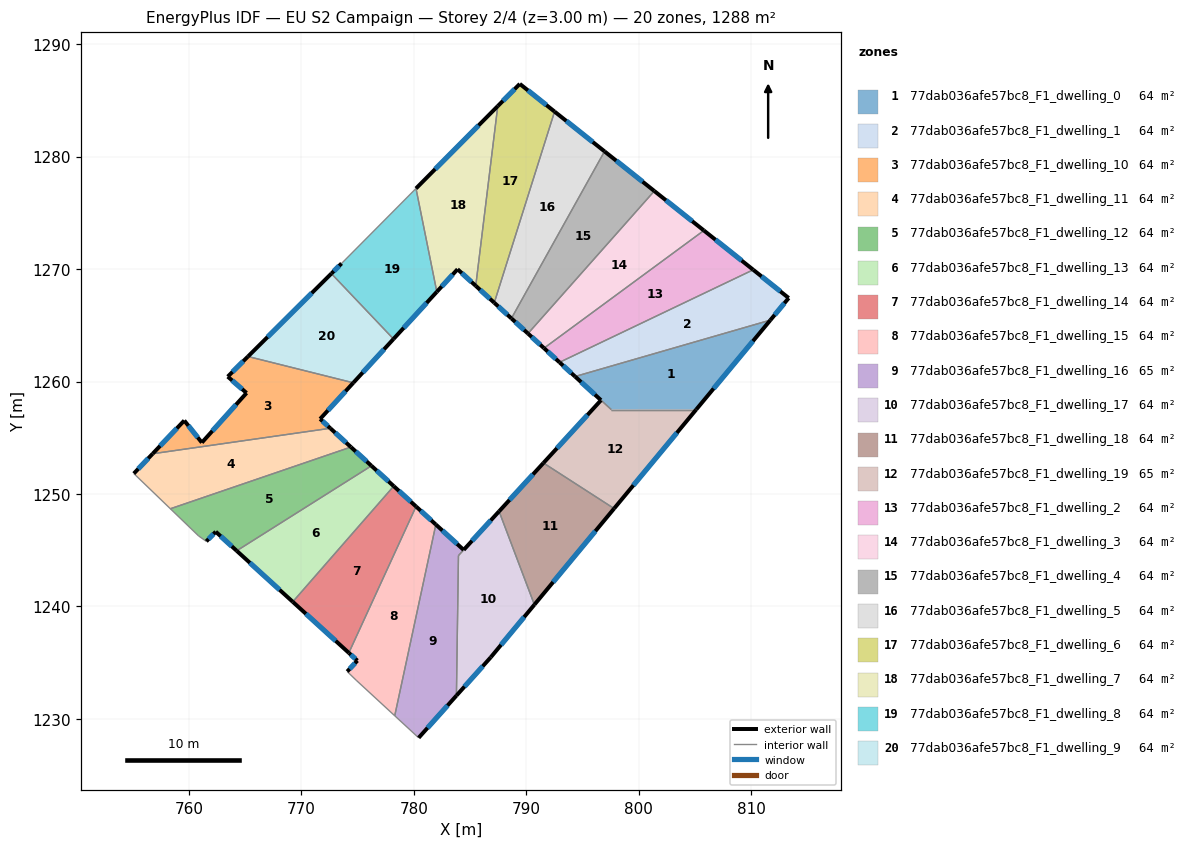
=== STOREY PLAN SPEC (per zone: floor XY polygon, exterior-wall plan segments, windows/doors) ===
zone 1: 77dab036afe57bc8_F1_dwelling_0  (63.7 m²)
  floor: (811.72, 1265.47) (805.12, 1257.51) (797.57, 1257.51) (794.35, 1260.45)
  exterior wall: (794.35, 1260.45) – (796.65, 1258.35)  [3.1 m]
    window: (794.89, 1259.96) – (796.11, 1258.84)  [2.6 m²]
  exterior wall: (805.12, 1257.51) – (811.72, 1265.47)  [10.3 m]
    window: (806.67, 1259.38) – (810.17, 1263.60)  [8.7 m²]
  interior walls: 3
zone 2: 77dab036afe57bc8_F1_dwelling_1  (64.4 m²)
  floor: (813.35, 1267.43) (811.72, 1265.47) (794.35, 1260.45) (792.97, 1261.71) (810.20, 1269.94)
  exterior wall: (792.97, 1261.71) – (794.35, 1260.45)  [1.9 m]
    window: (793.29, 1261.42) – (794.02, 1260.75)  [1.6 m²]
  exterior wall: (813.35, 1267.43) – (810.20, 1269.94)  [4.0 m]
    window: (812.61, 1268.02) – (810.94, 1269.35)  [3.4 m²]
  exterior wall: (811.72, 1265.47) – (813.35, 1267.43)  [2.6 m]
    window: (812.10, 1265.93) – (812.97, 1266.97)  [2.2 m²]
  interior walls: 2
zone 3: 77dab036afe57bc8_F1_dwelling_10  (64.4 m²)
  floor: (774.62, 1259.89) (771.67, 1256.68) (772.58, 1255.85) (756.77, 1253.58) (759.59, 1256.54) (761.15, 1254.57) (765.13, 1258.99) (763.45, 1260.44) (765.25, 1262.23)
  exterior wall: (765.13, 1258.99) – (761.15, 1254.57)  [5.9 m]
    window: (764.19, 1257.95) – (762.08, 1255.61)  [5.0 m²]
  exterior wall: (763.45, 1260.44) – (765.13, 1258.99)  [2.2 m]
    window: (763.85, 1260.10) – (764.73, 1259.33)  [1.9 m²]
  exterior wall: (765.25, 1262.23) – (763.45, 1260.44)  [2.5 m]
    window: (764.83, 1261.81) – (763.87, 1260.86)  [2.1 m²]
  exterior wall: (771.67, 1256.68) – (774.62, 1259.89)  [4.4 m]
    window: (772.36, 1257.43) – (773.93, 1259.14)  [3.7 m²]
  exterior wall: (772.58, 1255.85) – (771.67, 1256.68)  [1.2 m]
    window: (772.36, 1256.04) – (771.88, 1256.48)  [1.0 m²]
  exterior wall: (759.59, 1256.54) – (756.77, 1253.58)  [4.1 m]
    window: (758.93, 1255.84) – (757.43, 1254.28)  [3.4 m²]
  exterior wall: (761.15, 1254.57) – (759.59, 1256.54)  [2.5 m]
    window: (760.78, 1255.03) – (759.95, 1256.07)  [2.1 m²]
  interior walls: 2
zone 4: 77dab036afe57bc8_F1_dwelling_11  (64.4 m²)
  floor: (774.41, 1254.18) (758.35, 1248.69) (755.10, 1251.82) (756.77, 1253.58) (772.58, 1255.85)
  exterior wall: (774.41, 1254.18) – (772.58, 1255.85)  [2.5 m]
    window: (773.98, 1254.57) – (773.01, 1255.46)  [2.1 m²]
  exterior wall: (756.77, 1253.58) – (755.10, 1251.82)  [2.4 m]
    window: (756.38, 1253.17) – (755.49, 1252.23)  [2.1 m²]
  interior walls: 3
zone 5: 77dab036afe57bc8_F1_dwelling_12  (64.4 m²)
  floor: (776.23, 1252.51) (764.25, 1244.95) (762.38, 1246.65) (761.55, 1245.79) (760.86, 1246.27) (758.35, 1248.69) (774.41, 1254.18)
  exterior wall: (776.23, 1252.51) – (774.41, 1254.18)  [2.5 m]
    window: (775.81, 1252.90) – (774.84, 1253.78)  [2.1 m²]
  exterior wall: (762.38, 1246.65) – (764.25, 1244.95)  [2.5 m]
    window: (762.82, 1246.25) – (763.81, 1245.35)  [2.1 m²]
  exterior wall: (761.55, 1245.79) – (762.38, 1246.65)  [1.2 m]
    window: (761.74, 1245.99) – (762.19, 1246.44)  [1.0 m²]
  interior walls: 4
zone 6: 77dab036afe57bc8_F1_dwelling_13  (64.4 m²)
  floor: (778.22, 1250.70) (769.24, 1240.41) (764.25, 1244.95) (776.23, 1252.51)
  exterior wall: (778.22, 1250.70) – (776.23, 1252.51)  [2.7 m]
    window: (777.75, 1251.12) – (776.70, 1252.08)  [2.3 m²]
  exterior wall: (764.25, 1244.95) – (769.24, 1240.41)  [6.7 m]
    window: (765.42, 1243.88) – (768.06, 1241.48)  [5.7 m²]
  interior walls: 2
zone 7: 77dab036afe57bc8_F1_dwelling_14  (64.4 m²)
  floor: (780.20, 1248.89) (774.22, 1235.87) (769.24, 1240.41) (778.22, 1250.70)
  exterior wall: (780.20, 1248.89) – (778.22, 1250.70)  [2.7 m]
    window: (779.74, 1249.31) – (778.68, 1250.27)  [2.3 m²]
  exterior wall: (769.24, 1240.41) – (774.22, 1235.87)  [6.7 m]
    window: (770.41, 1239.34) – (773.05, 1236.94)  [5.7 m²]
  interior walls: 2
zone 8: 77dab036afe57bc8_F1_dwelling_15  (64.4 m²)
  floor: (781.96, 1247.28) (778.31, 1230.28) (774.88, 1233.43) (774.08, 1234.21) (774.98, 1235.18) (774.22, 1235.87) (780.20, 1248.89)
  exterior wall: (774.98, 1235.18) – (774.08, 1234.21)  [1.3 m]
    window: (774.77, 1234.95) – (774.29, 1234.44)  [1.1 m²]
  exterior wall: (774.22, 1235.87) – (774.98, 1235.18)  [1.0 m]
    window: (774.40, 1235.71) – (774.81, 1235.34)  [0.9 m²]
  exterior wall: (781.96, 1247.28) – (780.20, 1248.89)  [2.4 m]
    window: (781.55, 1247.66) – (780.62, 1248.51)  [2.0 m²]
  interior walls: 4
zone 9: 77dab036afe57bc8_F1_dwelling_16  (64.6 m²)
  floor: (784.44, 1245.03) (783.98, 1244.52) (783.79, 1232.07) (780.43, 1228.31) (778.31, 1230.28) (781.96, 1247.28)
  exterior wall: (784.44, 1245.03) – (781.96, 1247.28)  [3.3 m]
    window: (783.86, 1245.56) – (782.55, 1246.75)  [2.8 m²]
  exterior wall: (780.43, 1228.31) – (783.79, 1232.07)  [5.0 m]
    window: (781.22, 1229.20) – (783.00, 1231.18)  [4.2 m²]
  interior walls: 4
zone 10: 77dab036afe57bc8_F1_dwelling_17  (64.2 m²)
  floor: (787.59, 1248.46) (790.73, 1240.16) (786.85, 1235.48) (783.79, 1232.07) (783.98, 1244.52) (784.44, 1245.03)
  exterior wall: (787.59, 1248.46) – (784.44, 1245.03)  [4.7 m]
    window: (786.85, 1247.65) – (785.18, 1245.84)  [3.9 m²]
  exterior wall: (786.85, 1235.48) – (790.73, 1240.16)  [6.1 m]
    window: (787.76, 1236.58) – (789.82, 1239.06)  [5.1 m²]
  exterior wall: (783.79, 1232.07) – (786.85, 1235.48)  [4.6 m]
    window: (784.51, 1232.87) – (786.13, 1234.68)  [3.9 m²]
  interior walls: 3
zone 11: 77dab036afe57bc8_F1_dwelling_18  (64.4 m²)
  floor: (797.82, 1248.71) (790.73, 1240.16) (787.59, 1248.46) (791.53, 1252.76)
  exterior wall: (791.53, 1252.76) – (787.59, 1248.46)  [5.8 m]
    window: (790.61, 1251.75) – (788.51, 1249.47)  [4.9 m²]
  exterior wall: (790.73, 1240.16) – (797.82, 1248.71)  [11.1 m]
    window: (792.39, 1242.16) – (796.16, 1246.70)  [9.4 m²]
  interior walls: 2
zone 12: 77dab036afe57bc8_F1_dwelling_19  (65.1 m²)
  floor: (805.12, 1257.51) (797.82, 1248.71) (791.53, 1252.76) (796.66, 1258.34) (797.57, 1257.51)
  exterior wall: (797.82, 1248.71) – (805.12, 1257.51)  [11.4 m]
    window: (799.53, 1250.77) – (803.41, 1255.44)  [9.6 m²]
  exterior wall: (796.66, 1258.34) – (791.53, 1252.76)  [7.6 m]
    window: (795.45, 1257.03) – (792.74, 1254.07)  [6.4 m²]
  interior walls: 3
zone 13: 77dab036afe57bc8_F1_dwelling_2  (64.4 m²)
  floor: (810.20, 1269.94) (792.97, 1261.71) (791.59, 1262.97) (805.81, 1273.44)
  exterior wall: (791.59, 1262.97) – (792.97, 1261.71)  [1.9 m]
    window: (791.91, 1262.68) – (792.64, 1262.01)  [1.6 m²]
  exterior wall: (810.20, 1269.94) – (805.81, 1273.44)  [5.6 m]
    window: (809.17, 1270.77) – (806.84, 1272.62)  [4.7 m²]
  interior walls: 2
zone 14: 77dab036afe57bc8_F1_dwelling_3  (64.4 m²)
  floor: (805.81, 1273.44) (791.59, 1262.97) (790.16, 1264.27) (801.40, 1276.95)
  exterior wall: (790.16, 1264.27) – (791.59, 1262.97)  [1.9 m]
    window: (790.49, 1263.97) – (791.25, 1263.28)  [1.6 m²]
  exterior wall: (805.81, 1273.44) – (801.40, 1276.95)  [5.6 m]
    window: (804.77, 1274.27) – (802.43, 1276.13)  [4.8 m²]
  interior walls: 2
zone 15: 77dab036afe57bc8_F1_dwelling_4  (64.4 m²)
  floor: (801.40, 1276.95) (790.16, 1264.27) (788.68, 1265.62) (796.97, 1280.48)
  exterior wall: (788.68, 1265.62) – (790.16, 1264.27)  [2.0 m]
    window: (789.03, 1265.30) – (789.81, 1264.59)  [1.7 m²]
  exterior wall: (801.40, 1276.95) – (796.97, 1280.48)  [5.7 m]
    window: (800.36, 1277.78) – (798.01, 1279.65)  [4.8 m²]
  interior walls: 2
zone 16: 77dab036afe57bc8_F1_dwelling_5  (64.4 m²)
  floor: (796.97, 1280.48) (788.68, 1265.62) (787.16, 1267.01) (792.52, 1284.02)
  exterior wall: (787.16, 1267.01) – (788.68, 1265.62)  [2.1 m]
    window: (787.52, 1266.69) – (788.33, 1265.95)  [1.7 m²]
  exterior wall: (796.97, 1280.48) – (792.52, 1284.02)  [5.7 m]
    window: (795.93, 1281.31) – (793.57, 1283.19)  [4.8 m²]
  interior walls: 2
zone 17: 77dab036afe57bc8_F1_dwelling_6  (64.4 m²)
  floor: (792.52, 1284.02) (787.16, 1267.01) (785.51, 1268.52) (787.47, 1284.51) (789.43, 1286.48)
  exterior wall: (785.51, 1268.52) – (787.16, 1267.01)  [2.2 m]
    window: (785.90, 1268.16) – (786.77, 1267.37)  [1.9 m²]
  exterior wall: (789.43, 1286.48) – (787.47, 1284.51)  [2.8 m]
    window: (788.97, 1286.02) – (787.93, 1284.97)  [2.3 m²]
  exterior wall: (792.52, 1284.02) – (789.43, 1286.48)  [4.0 m]
    window: (791.80, 1284.60) – (790.16, 1285.90)  [3.3 m²]
  interior walls: 2
zone 18: 77dab036afe57bc8_F1_dwelling_7  (64.4 m²)
  floor: (787.47, 1284.51) (785.51, 1268.52) (783.90, 1269.99) (782.05, 1267.99) (780.20, 1277.18)
  exterior wall: (783.90, 1269.99) – (785.51, 1268.52)  [2.2 m]
    window: (784.27, 1269.65) – (785.13, 1268.86)  [1.8 m²]
  exterior wall: (782.05, 1267.99) – (783.90, 1269.99)  [2.7 m]
    window: (782.48, 1268.46) – (783.46, 1269.52)  [2.3 m²]
  exterior wall: (787.47, 1284.51) – (780.20, 1277.18)  [10.3 m]
    window: (785.76, 1282.79) – (781.91, 1278.90)  [8.7 m²]
  interior walls: 2
zone 19: 77dab036afe57bc8_F1_dwelling_8  (64.4 m²)
  floor: (780.20, 1277.18) (782.05, 1267.99) (778.20, 1263.79) (772.67, 1269.61) (773.58, 1270.51)
  exterior wall: (778.20, 1263.79) – (782.05, 1267.99)  [5.7 m]
    window: (779.10, 1264.77) – (781.15, 1267.00)  [4.8 m²]
  exterior wall: (773.58, 1270.51) – (772.67, 1269.61)  [1.3 m]
    window: (773.36, 1270.30) – (772.88, 1269.82)  [1.1 m²]
  interior walls: 3
zone 20: 77dab036afe57bc8_F1_dwelling_9  (64.4 m²)
  floor: (772.67, 1269.61) (778.20, 1263.79) (774.62, 1259.89) (765.25, 1262.23)
  exterior wall: (774.62, 1259.89) – (778.20, 1263.79)  [5.3 m]
    window: (775.46, 1260.81) – (777.36, 1262.87)  [4.5 m²]
  exterior wall: (772.67, 1269.61) – (765.25, 1262.23)  [10.5 m]
    window: (770.93, 1267.88) – (766.99, 1263.96)  [8.8 m²]
  interior walls: 2

=== DERIVED (storey summary) ===
Building: EU S2 Campaign
Storey: 2 of 4  (floor level z = 3.00 m)
Storey gross floor area: 1287.8 m²
Zones on this storey: 20
  - 77dab036afe57bc8_F1_dwelling_0: floor 63.7 m²; exterior wall 13.5 m (40.4 m²); 2 window(s) 11.4 m²; WWR 28.1%
  - 77dab036afe57bc8_F1_dwelling_1: floor 64.4 m²; exterior wall 8.5 m (25.4 m²); 3 window(s) 7.1 m²; WWR 28.1%
  - 77dab036afe57bc8_F1_dwelling_10: floor 64.4 m²; exterior wall 22.9 m (68.6 m²); 7 window(s) 19.3 m²; WWR 28.1%
  - 77dab036afe57bc8_F1_dwelling_11: floor 64.4 m²; exterior wall 4.9 m (14.7 m²); 2 window(s) 4.1 m²; WWR 28.1%
  - 77dab036afe57bc8_F1_dwelling_12: floor 64.4 m²; exterior wall 6.2 m (18.6 m²); 3 window(s) 5.2 m²; WWR 28.1%
  - 77dab036afe57bc8_F1_dwelling_13: floor 64.4 m²; exterior wall 9.4 m (28.3 m²); 2 window(s) 8.0 m²; WWR 28.1%
  - 77dab036afe57bc8_F1_dwelling_14: floor 64.4 m²; exterior wall 9.4 m (28.3 m²); 2 window(s) 8.0 m²; WWR 28.1%
  - 77dab036afe57bc8_F1_dwelling_15: floor 64.4 m²; exterior wall 4.7 m (14.2 m²); 3 window(s) 4.0 m²; WWR 28.1%
  - 77dab036afe57bc8_F1_dwelling_16: floor 64.6 m²; exterior wall 8.4 m (25.2 m²); 2 window(s) 7.1 m²; WWR 28.1%
  - 77dab036afe57bc8_F1_dwelling_17: floor 64.2 m²; exterior wall 15.3 m (45.9 m²); 3 window(s) 12.9 m²; WWR 28.1%
  - 77dab036afe57bc8_F1_dwelling_18: floor 64.4 m²; exterior wall 16.9 m (50.8 m²); 2 window(s) 14.3 m²; WWR 28.1%
  - 77dab036afe57bc8_F1_dwelling_19: floor 65.1 m²; exterior wall 19.0 m (57.0 m²); 2 window(s) 16.0 m²; WWR 28.1%
  - 77dab036afe57bc8_F1_dwelling_2: floor 64.4 m²; exterior wall 7.5 m (22.4 m²); 2 window(s) 6.3 m²; WWR 28.1%
  - 77dab036afe57bc8_F1_dwelling_3: floor 64.4 m²; exterior wall 7.6 m (22.7 m²); 2 window(s) 6.4 m²; WWR 28.1%
  - 77dab036afe57bc8_F1_dwelling_4: floor 64.4 m²; exterior wall 7.7 m (23.0 m²); 2 window(s) 6.5 m²; WWR 28.1%
  - 77dab036afe57bc8_F1_dwelling_5: floor 64.4 m²; exterior wall 7.7 m (23.2 m²); 2 window(s) 6.5 m²; WWR 28.1%
  - 77dab036afe57bc8_F1_dwelling_6: floor 64.4 m²; exterior wall 9.0 m (26.9 m²); 3 window(s) 7.6 m²; WWR 28.1%
  - 77dab036afe57bc8_F1_dwelling_7: floor 64.4 m²; exterior wall 15.2 m (45.7 m²); 3 window(s) 12.9 m²; WWR 28.1%
  - 77dab036afe57bc8_F1_dwelling_8: floor 64.4 m²; exterior wall 7.0 m (20.9 m²); 2 window(s) 5.9 m²; WWR 28.1%
  - 77dab036afe57bc8_F1_dwelling_9: floor 64.4 m²; exterior wall 15.7 m (47.2 m²); 2 window(s) 13.3 m²; WWR 28.1%
Zone adjacency (shared interzone walls):
  - 77dab036afe57bc8_F1_dwelling_0 ↔ 77dab036afe57bc8_F1_dwelling_1
  - 77dab036afe57bc8_F1_dwelling_0 ↔ 77dab036afe57bc8_F1_dwelling_19
  - 77dab036afe57bc8_F1_dwelling_1 ↔ 77dab036afe57bc8_F1_dwelling_2
  - 77dab036afe57bc8_F1_dwelling_10 ↔ 77dab036afe57bc8_F1_dwelling_11
  - 77dab036afe57bc8_F1_dwelling_10 ↔ 77dab036afe57bc8_F1_dwelling_9
  - 77dab036afe57bc8_F1_dwelling_11 ↔ 77dab036afe57bc8_F1_dwelling_12
  - 77dab036afe57bc8_F1_dwelling_12 ↔ 77dab036afe57bc8_F1_dwelling_13
  - 77dab036afe57bc8_F1_dwelling_13 ↔ 77dab036afe57bc8_F1_dwelling_14
  - 77dab036afe57bc8_F1_dwelling_14 ↔ 77dab036afe57bc8_F1_dwelling_15
  - 77dab036afe57bc8_F1_dwelling_15 ↔ 77dab036afe57bc8_F1_dwelling_16
  - 77dab036afe57bc8_F1_dwelling_16 ↔ 77dab036afe57bc8_F1_dwelling_17
  - 77dab036afe57bc8_F1_dwelling_17 ↔ 77dab036afe57bc8_F1_dwelling_18
  - 77dab036afe57bc8_F1_dwelling_18 ↔ 77dab036afe57bc8_F1_dwelling_19
  - 77dab036afe57bc8_F1_dwelling_2 ↔ 77dab036afe57bc8_F1_dwelling_3
  - 77dab036afe57bc8_F1_dwelling_3 ↔ 77dab036afe57bc8_F1_dwelling_4
  - 77dab036afe57bc8_F1_dwelling_4 ↔ 77dab036afe57bc8_F1_dwelling_5
  - 77dab036afe57bc8_F1_dwelling_5 ↔ 77dab036afe57bc8_F1_dwelling_6
  - 77dab036afe57bc8_F1_dwelling_6 ↔ 77dab036afe57bc8_F1_dwelling_7
  - 77dab036afe57bc8_F1_dwelling_7 ↔ 77dab036afe57bc8_F1_dwelling_8
  - 77dab036afe57bc8_F1_dwelling_8 ↔ 77dab036afe57bc8_F1_dwelling_9